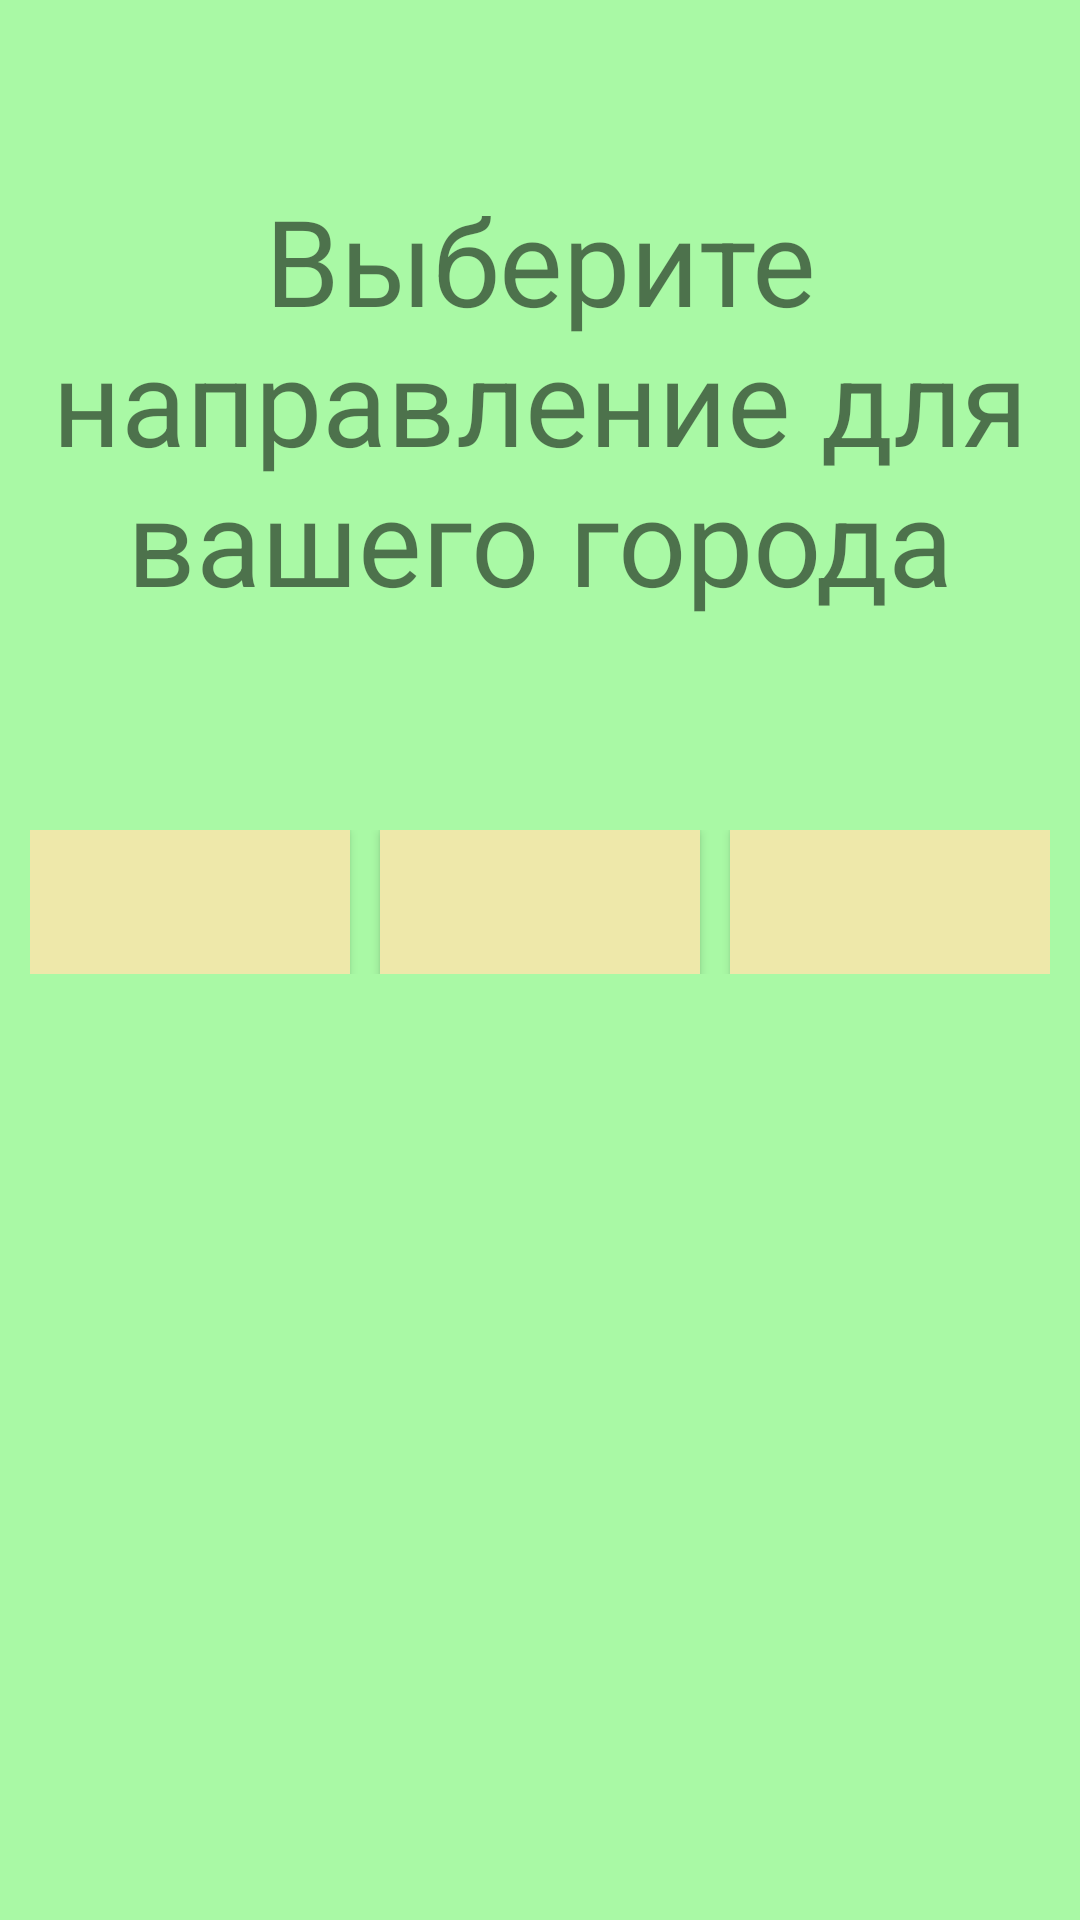

Reconstruct the res/layout file that produces this screen, plus the resources it refers to.
<!-- AndroidManifest.xml: application theme AppTheme -->
<!-- res/layout/choise.xml -->
<?xml version="1.0" encoding="utf-8"?>
<LinearLayout xmlns:android="http://schemas.android.com/apk/res/android"
    android:layout_width="match_parent"
    android:layout_height="match_parent"
    android:id="@+id/choiseLL"
    android:background="@color/colorInfo"
    android:orientation="vertical">

    <TextView
        android:layout_width="wrap_content"
        android:layout_height="wrap_content"
        android:gravity="center"
        android:paddingBottom="@dimen/dp60"
        android:paddingTop="@dimen/dp60"
        android:id="@+id/label_about_choise"
        android:text="@string/choose_direction"
        android:textSize="@dimen/spvalue40" />

    <LinearLayout
        android:layout_width="match_parent"
        android:layout_height="wrap_content"
        android:gravity="center"
        android:padding="@dimen/dp10"
        android:orientation="horizontal">

        <Button
            android:id="@+id/choise_one"
            android:layout_width="match_parent"
            android:layout_height="wrap_content"
            android:background="@color/colorButton"
            android:textSize="@dimen/spvalue15"
            android:layout_weight="1"
            android:textColor="@drawable/text_anim"
            android:onClick="choise_click" />

        <Space
            android:layout_width="@dimen/dp10"
            android:layout_height="match_parent" />

        <Button
            android:id="@+id/choise_three"
            android:layout_width="match_parent"
            android:layout_height="wrap_content"
            android:layout_gravity="center"
            android:background="@color/colorButton"
            android:textSize="@dimen/spvalue15"
            android:layout_weight="1"
            android:textColor="@drawable/text_anim"
            android:onClick="choise_click" />
        <Space
            android:layout_width="@dimen/dp10"
            android:layout_height="match_parent" />


        <Button
            android:id="@+id/choise_two"
            android:layout_width="match_parent"
            android:layout_height="wrap_content"
            android:textColor="@drawable/text_anim"
            android:background="@color/colorButton"
            android:textSize="@dimen/spvalue15"
            android:layout_weight="1"
            android:onClick="choise_click" />



    </LinearLayout>



</LinearLayout>
<!-- resources referenced by this layout -->
<resources>
  <color name="colorButton">#EEE8AA</color>
  <color name="colorInfo">#a9f9a5</color>
  <dimen name="dp10">10dp</dimen>
  <dimen name="dp60">60dp</dimen>
  <dimen name="spvalue15">15sp</dimen>
  <dimen name="spvalue40">40sp</dimen>
  <!-- drawable text_anim (drawable) -->
  <?xml version="1.0" encoding="utf-8"?>
  <selector xmlns:android="http://schemas.android.com/apk/res/android">
  
      <item android:color="#d9d8d5" android:state_pressed="true" /> 
      <item android:color="@color/colorPrimaryDark" /> 
  
  </selector>
  <string name="choose_direction">Выберите направление для вашего города</string>
  <style name="AppTheme" parent="Theme.AppCompat.Light.NoActionBar">
          
          <item name="colorPrimaryDark">@color/colorPrimaryDark</item>
  
      </style>
  <color name="colorPrimaryDark">#000000</color>
</resources>
